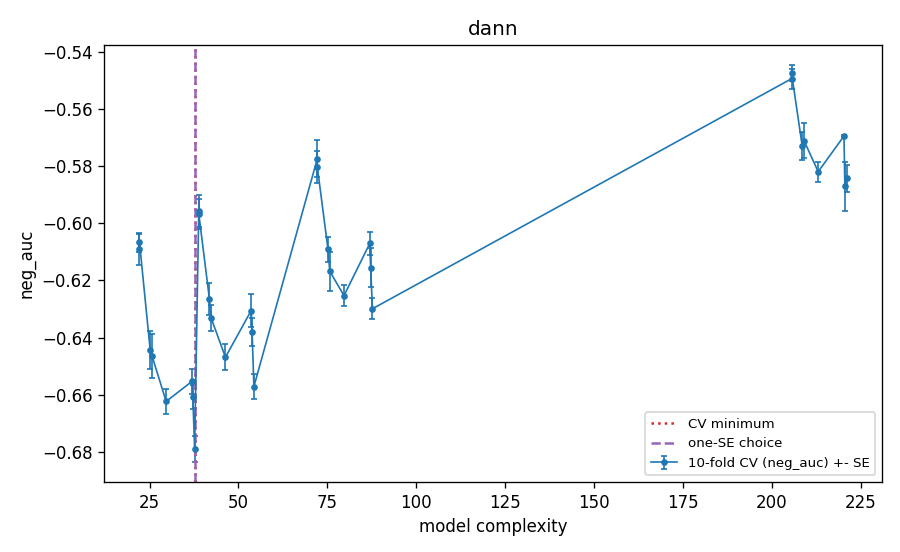

Data behind this chart, as committed beside it:
k, KM, eps, nn, complexity, cv_neg_auc, cv_se, cv_auc, cv_log_loss, val_auc_tuning_fit, cv_error_pooled_youden, is_cv_min, is_one_se, is_one_se_plain
5, 50, 1.0, 5, 205.5, -0.5494, 0.00353, 0.5494, 0.3944, 0.5515, 0.3874, False, False, False
5, 50, 1.0, 15, 72.17, -0.5803, 0.005707, 0.5803, 0.3666, 0.575, 0.2957, False, False, False
5, 50, 1.0, 30, 38.83, -0.5966, 0.005218, 0.5966, 0.3462, 0.5942, 0.3343, False, False, False
5, 50, 1.0, 60, 22.17, -0.6091, 0.005497, 0.6091, 0.3282, 0.6058, 0.3831, False, False, False
5, 50, 0.1, 5, 205.5, -0.5474, 0.002884, 0.5474, 0.3968, 0.5514, 0.3761, False, False, False
5, 50, 0.1, 15, 72.17, -0.5774, 0.006461, 0.5774, 0.3733, 0.576, 0.3246, False, False, False
5, 50, 0.1, 30, 38.83, -0.5956, 0.005588, 0.5956, 0.3523, 0.594, 0.3061, False, False, False
5, 50, 0.1, 60, 22.17, -0.6067, 0.003249, 0.6067, 0.3328, 0.6049, 0.33, False, False, False
8, 50, 0.1, 5, 208.5, -0.5729, 0.004824, 0.5729, 0.3832, 0.5672, 0.3379, False, False, False
8, 50, 0.1, 15, 75.17, -0.6091, 0.004435, 0.6091, 0.3697, 0.5998, 0.3609, False, False, False
8, 50, 0.1, 30, 41.83, -0.6265, 0.005682, 0.6265, 0.353, 0.6118, 0.3438, False, False, False
8, 50, 0.1, 60, 25.17, -0.6443, 0.006656, 0.6443, 0.3297, 0.6296, 0.3838, False, False, False
8, 100, 0.1, 5, 209.0, -0.5711, 0.006258, 0.5711, 0.3813, 0.5697, 0.3694, False, False, False
8, 100, 0.1, 15, 75.67, -0.6168, 0.006768, 0.6168, 0.3564, 0.6004, 0.3542, False, False, False
8, 100, 0.1, 30, 42.33, -0.6332, 0.004621, 0.6332, 0.34, 0.621, 0.3506, False, False, False
8, 100, 0.1, 60, 25.67, -0.6463, 0.007748, 0.6463, 0.3259, 0.6317, 0.3842, False, False, False
12, 100, 0.1, 5, 213.0, -0.582, 0.003446, 0.582, 0.3776, 0.582, 0.3428, False, False, False
12, 100, 0.1, 15, 79.67, -0.6253, 0.003668, 0.6253, 0.3578, 0.614, 0.3321, False, False, False
12, 100, 0.1, 30, 46.33, -0.6469, 0.004473, 0.6469, 0.3402, 0.6303, 0.3099, False, False, False
12, 100, 0.1, 60, 29.67, -0.6624, 0.004408, 0.6624, 0.3253, 0.6483, 0.3388, False, False, False
20, 25, 1.0, 5, 220.2, -0.5695, 0.0004111, 0.5695, 0.4011, 0.5638, 0.2778, False, False, False
20, 25, 1.0, 15, 86.92, -0.6071, 0.004094, 0.6071, 0.3911, 0.5985, 0.4114, False, False, False
20, 25, 1.0, 30, 53.58, -0.6305, 0.005787, 0.6305, 0.3707, 0.6258, 0.4067, False, False, False
20, 25, 1.0, 60, 36.92, -0.6553, 0.004374, 0.6553, 0.3342, 0.6524, 0.3322, False, False, False
20, 50, 0.1, 5, 220.5, -0.5871, 0.008548, 0.5871, 0.3991, 0.5768, 0.2725, False, False, False
20, 50, 0.1, 15, 87.17, -0.6156, 0.006798, 0.6156, 0.3947, 0.6085, 0.3775, False, False, False
20, 50, 0.1, 30, 53.83, -0.6381, 0.004869, 0.6381, 0.3778, 0.632, 0.3429, False, False, False
20, 50, 0.1, 60, 37.17, -0.6608, 0.004286, 0.6608, 0.3461, 0.6554, 0.3775, False, False, False
20, 100, 1.0, 5, 221.0, -0.5843, 0.004789, 0.5843, 0.3758, 0.5811, 0.3038, False, False, False
20, 100, 1.0, 15, 87.67, -0.6299, 0.003707, 0.6299, 0.3572, 0.6232, 0.2817, False, False, False
20, 100, 1.0, 30, 54.33, -0.6572, 0.004402, 0.6572, 0.3393, 0.6519, 0.2285, False, False, False
20, 100, 1.0, 60, 37.67, -0.6789, 0.004662, 0.6789, 0.3244, 0.6644, 0.3311, True, True, True
